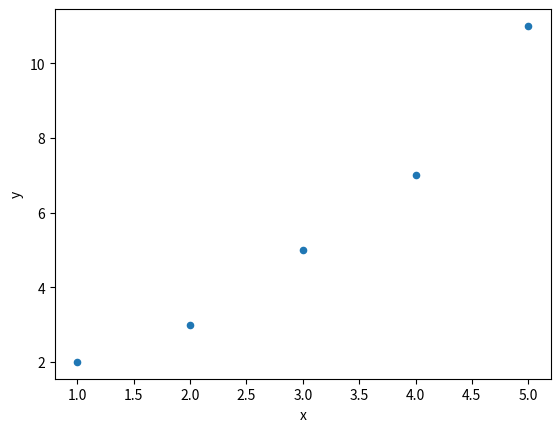

Source code (Python):
import pandas as pd
import matplotlib.pyplot as plt

# Create a DataFrame
data = {'x': [1, 2, 3, 4, 5], 'y': [2, 3, 5, 7, 11]}
df = pd.DataFrame(data)

# Plotting
df.plot(x='x', y='y', kind='scatter')
plt.show()
